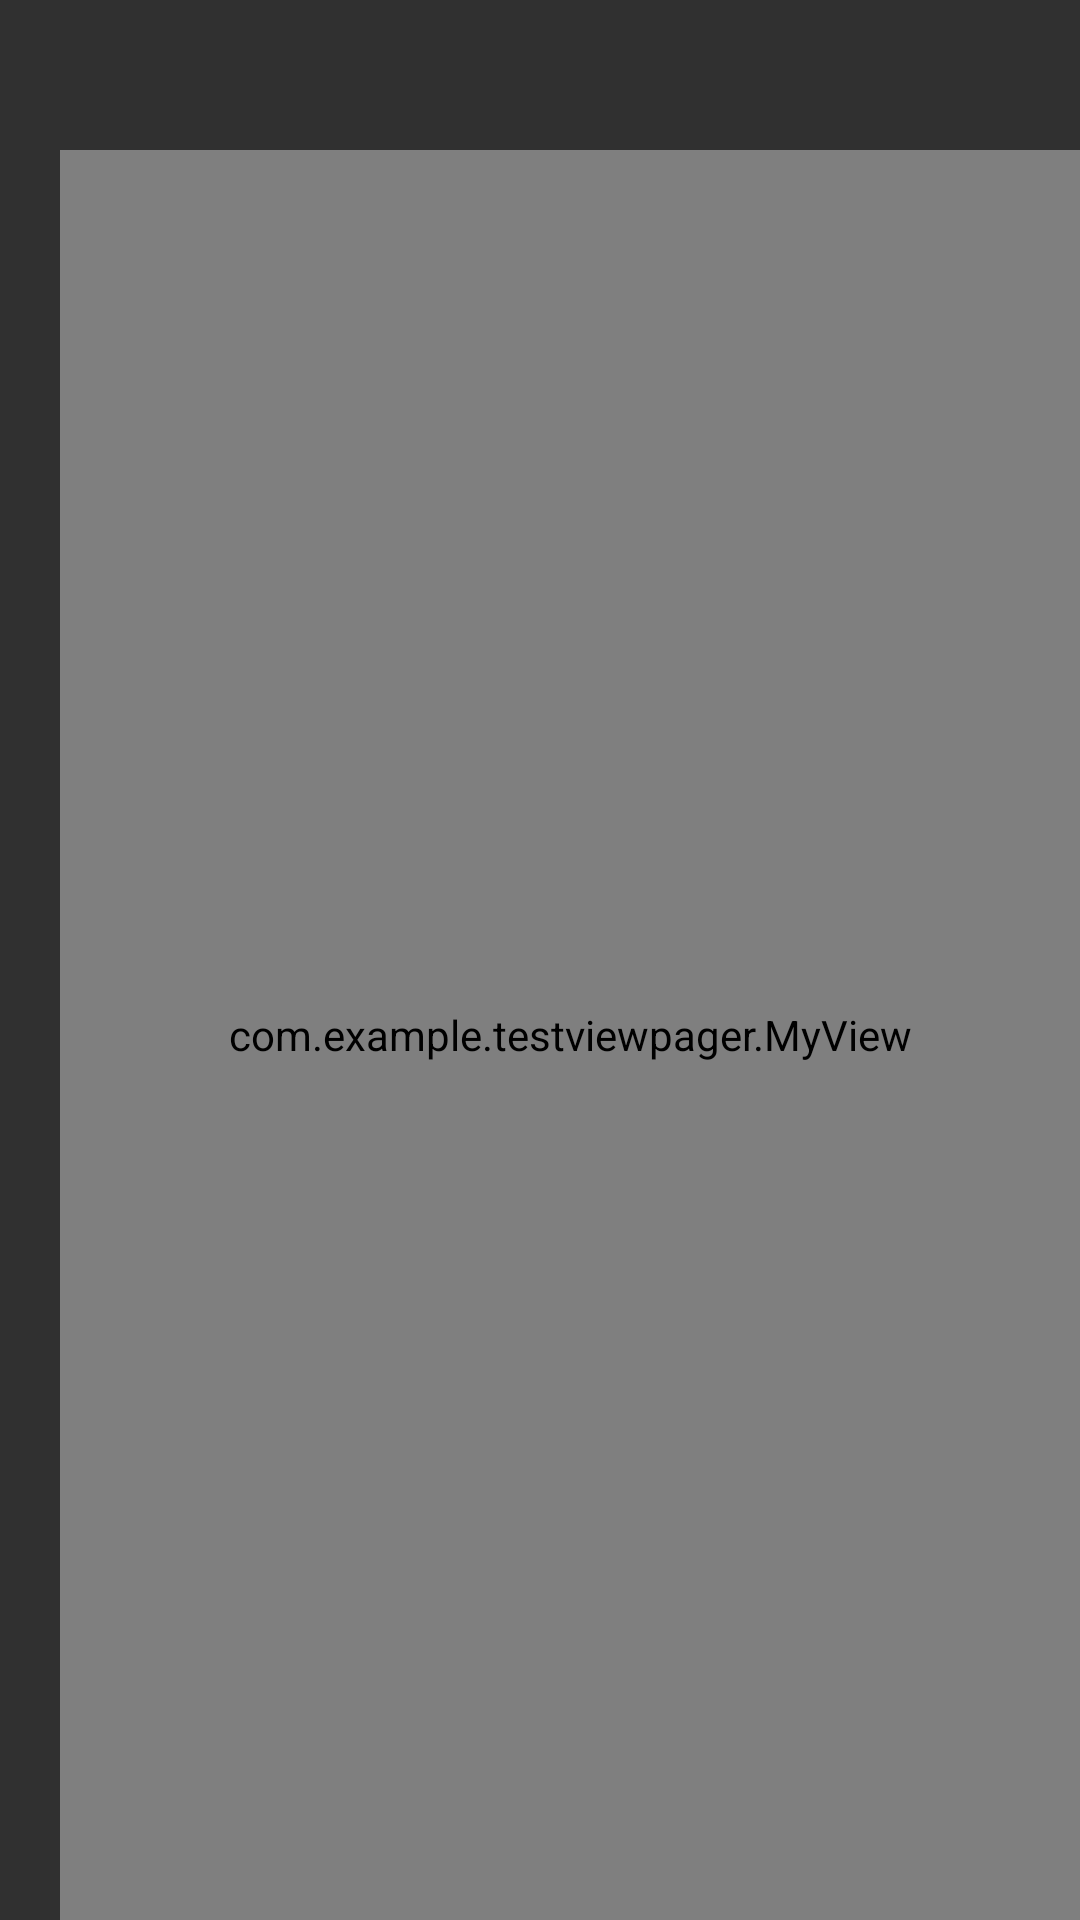

Here is an Android app screen rendered from its layout file. Give the layout XML and the strings, colors and styles it references.
<!-- AndroidManifest.xml: application theme Theme.AppCompat.NoActionBar -->
<!-- res/layout/fragment1_layout.xml -->
<?xml version="1.0" encoding="utf-8"?>
<androidx.constraintlayout.widget.ConstraintLayout
    xmlns:android="http://schemas.android.com/apk/res/android"
    xmlns:app="http://schemas.android.com/apk/res-auto"
    android:layout_width="match_parent"
    android:layout_height="match_parent">

    <TextView
        android:layout_width="wrap_content"
        android:layout_height="wrap_content"
        android:text="分治算法进行中"
        android:id="@+id/text1"
        android:textSize="20sp"
        android:textStyle="bold"
        android:textColor="@color/white"
        app:layout_constraintVertical_bias="0.7"
        app:layout_constraintBottom_toBottomOf="parent"
        app:layout_constraintEnd_toEndOf="parent"
        app:layout_constraintStart_toStartOf="parent"
        app:layout_constraintTop_toTopOf="parent" />
    <com.example.testviewpager.MyView
        android:layout_width="match_parent"
        android:layout_height="match_parent"
        android:id="@+id/view1"
        android:layout_marginLeft="20dp"
        android:layout_marginTop="50dp"
        />
</androidx.constraintlayout.widget.ConstraintLayout>
<!-- resources referenced by this layout -->
<resources>

  <!-- not gathered from this repository: default colours our renderer supplied (Android Studio template values) -->
  <color name="white">#FFFFFFFF</color>
</resources>
